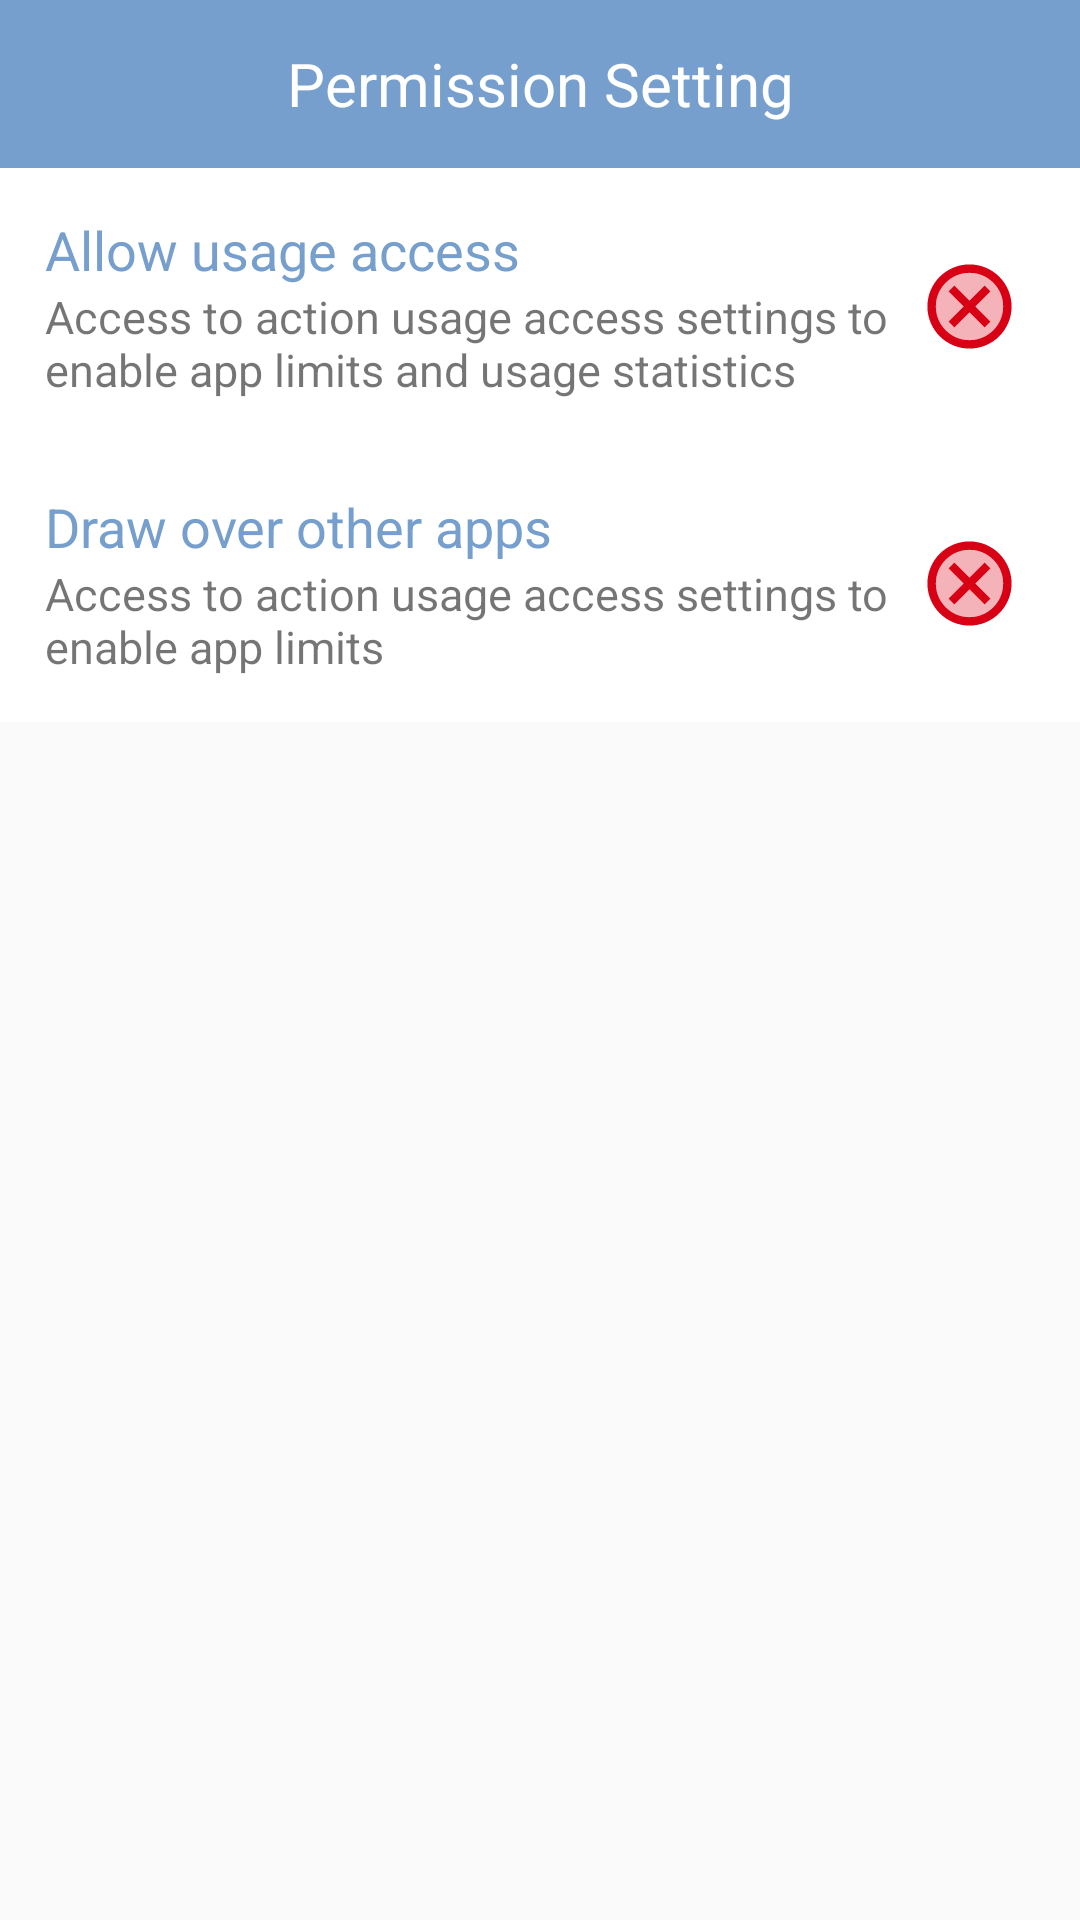

Reconstruct the res/layout file that produces this screen, plus the resources it refers to.
<!-- AndroidManifest.xml: application theme AppTheme -->
<!-- res/layout/fragment_profile.xml -->
<?xml version="1.0" encoding="utf-8"?>
<LinearLayout xmlns:android="http://schemas.android.com/apk/res/android"
    xmlns:app="http://schemas.android.com/apk/res-auto"
    xmlns:tools="http://schemas.android.com/tools"
    android:layout_width="match_parent"
    android:layout_height="match_parent"
    tools:context=".profile.ProfileFragment"
    android:orientation="vertical">

    <com.google.android.material.appbar.AppBarLayout
        android:layout_width="match_parent"
        android:layout_height="wrap_content"
        style="@style/Theme.MyApplication.AppBarOverlay">

        <androidx.appcompat.widget.Toolbar
            android:layout_width="match_parent"
            android:layout_height="wrap_content"
            android:minHeight="?attr/actionBarSize"
            style="@style/Theme.MyApplication.AppBarOverlay"
            android:id="@+id/toolbar">
            <TextView
                android:layout_width="wrap_content"
                android:layout_height="wrap_content"
                android:layout_gravity="center"
                android:text="@string/permission_setting"
                android:singleLine="true"
                android:textSize="20sp"
                android:textColor="@color/white"/>

        </androidx.appcompat.widget.Toolbar>

    </com.google.android.material.appbar.AppBarLayout>

    <LinearLayout
        android:layout_width="match_parent"
        android:layout_height="wrap_content"
        android:orientation="vertical"
        android:background="@android:color/white"
        android:padding="10dp"
        android:id="@+id/allow_usage_access">

        <LinearLayout
            android:layout_width="match_parent"
            android:layout_height="wrap_content"
            android:padding="5dp"
            android:orientation="horizontal">


            <LinearLayout
                android:layout_weight="7"
                android:layout_width="match_parent"
                android:layout_height="wrap_content"
                android:orientation="vertical">
                <TextView
                    android:layout_width="wrap_content"
                    android:layout_height="wrap_content"
                    android:textColor="@color/blue_4"
                    android:textSize="18sp"
                    android:text="Allow usage access"/>

                <TextView
                    android:layout_width="wrap_content"
                    android:layout_height="wrap_content"
                    android:textSize="15sp"
                    android:text="Access to action usage access settings to enable app limits and usage statistics"/>
            </LinearLayout>
            <ImageView
                android:id="@+id/img_usage_access"
                android:layout_weight="1"
                android:layout_width="50dp"
                android:layout_height="50dp"
                android:padding="5dp"
                android:layout_gravity="center"
                android:src="@drawable/ic_twotone_false_24"/>

        </LinearLayout>
    </LinearLayout>

    <LinearLayout
        android:layout_width="match_parent"
        android:layout_height="wrap_content"
        android:orientation="vertical"
        android:background="@android:color/white"
        android:padding="10dp"
        android:id="@+id/draw_over_other_apps">

        <LinearLayout
            android:padding="5dp"
            android:layout_width="match_parent"
            android:layout_height="wrap_content"
            android:orientation="horizontal">


            <LinearLayout
                android:layout_weight="7"
                android:layout_width="match_parent"
                android:layout_height="wrap_content"
                android:orientation="vertical">
                <TextView
                    android:layout_width="wrap_content"
                    android:layout_height="wrap_content"
                    android:textColor="@color/blue_4"
                    android:textSize="18sp"
                    android:text="Draw over other apps"/>

                <TextView
                    android:layout_width="wrap_content"
                    android:layout_height="wrap_content"
                    android:textSize="15sp"
                    android:text="Access to action usage access settings to enable app limits"/>

            </LinearLayout>
            <ImageView
                android:id="@+id/img_draw_over"
                android:layout_weight="1"
                android:layout_width="50dp"
                android:layout_height="50dp"
                android:padding="5dp"
                android:layout_gravity="center"
                android:src="@drawable/ic_twotone_false_24"/>

        </LinearLayout>
    </LinearLayout>

    <Button
        android:id="@+id/btn"
        android:layout_width="wrap_content"
        android:layout_height="wrap_content"
        android:visibility="gone"/>

</LinearLayout>
<!-- resources referenced by this layout -->
<resources>
  <color name="blue_4">#769fcd</color>
  <!-- drawable ic_twotone_false_24 (drawable) -->
  <vector android:height="24dp" android:tint="#D80014"
      android:viewportHeight="24" android:viewportWidth="24"
      android:width="24dp" xmlns:android="http://schemas.android.com/apk/res/android">
      <path android:fillAlpha="0.3"
          android:fillColor="@android:color/white"
          android:pathData="M12,4c-4.41,0 -8,3.59 -8,8s3.59,8 8,8 8,-3.59 8,-8 -3.59,-8 -8,-8zM17,15.59L15.59,17 12,13.41 8.41,17 7,15.59 10.59,12 7,8.41 8.41,7 12,10.59 15.59,7 17,8.41 13.41,12 17,15.59z" android:strokeAlpha="0.3"/>
      <path android:fillColor="@android:color/white" android:pathData="M12,2C6.47,2 2,6.47 2,12s4.47,10 10,10 10,-4.47 10,-10S17.53,2 12,2zM12,20c-4.41,0 -8,-3.59 -8,-8s3.59,-8 8,-8 8,3.59 8,8 -3.59,8 -8,8zM15.59,7L12,10.59 8.41,7 7,8.41 10.59,12 7,15.59 8.41,17 12,13.41 15.59,17 17,15.59 13.41,12 17,8.41z"/>
  </vector>
  <string name="permission_setting">Permission Setting</string>
  <style name="Theme.MyApplication.AppBarOverlay" parent="ThemeOverlay.AppCompat.Dark.ActionBar" />
  <style name="AppTheme" parent="Theme.AppCompat.Light.DarkActionBar">
          
          <item name="colorPrimary">@color/blue_4</item>
          <item name="colorPrimaryDark">@color/blue_2</item>
          <item name="colorAccent">@color/blue_3</item>
      </style>
  <color name="blue_2">#d6e6f2</color>
  <color name="blue_3">#b9d7ea</color>
  <!-- not gathered from this repository: default colours our renderer supplied (Android Studio template values) -->
  <color name="white">#FFFFFFFF</color>
</resources>
